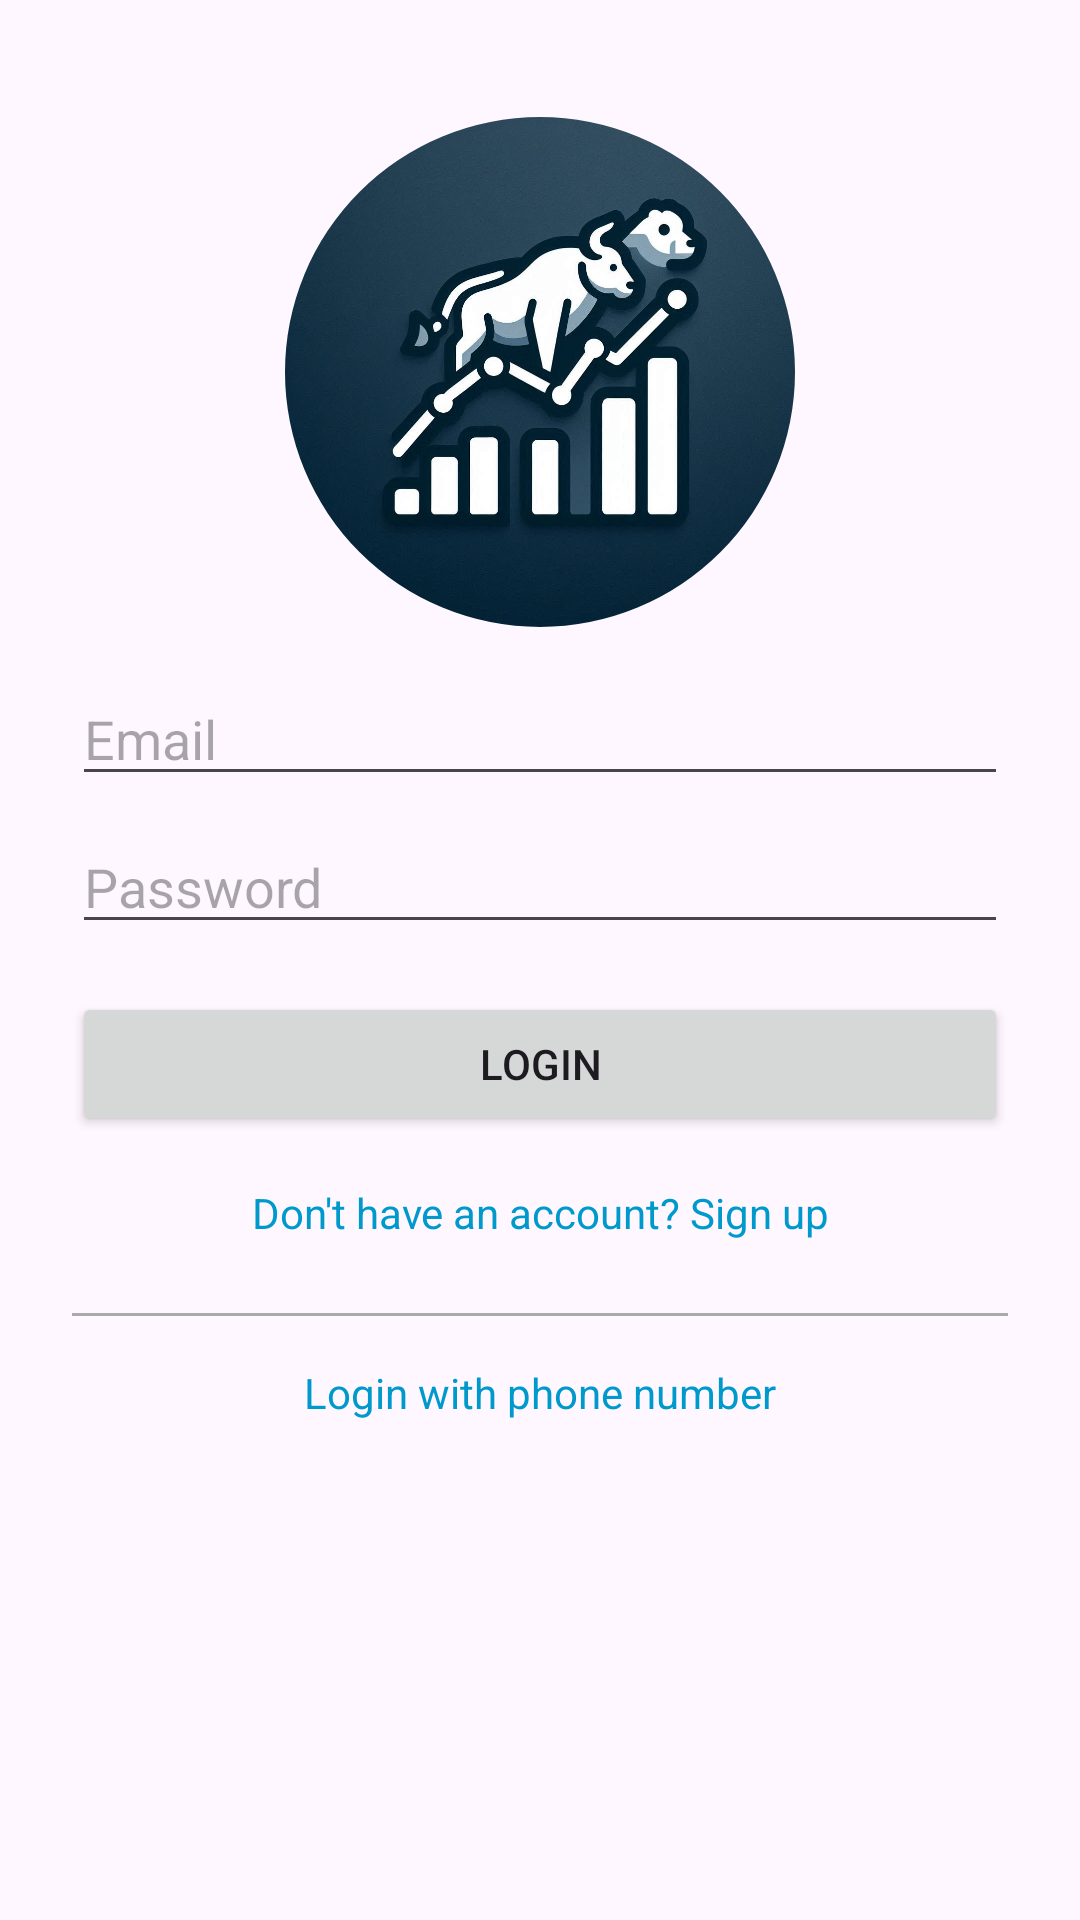

Layout XML and referenced resources for this Android screen:
<!-- AndroidManifest.xml: activity theme Theme.StockTracker24 -->
<!-- res/layout/activity_login.xml -->
<?xml version="1.0" encoding="utf-8"?>
<LinearLayout xmlns:android="http://schemas.android.com/apk/res/android"
    android:layout_width="match_parent"
    android:layout_height="match_parent"
    xmlns:app="http://schemas.android.com/apk/res-auto"
    android:orientation="vertical"
    android:padding="24dp">
    <com.google.android.material.imageview.ShapeableImageView
        style="@style/CircularShape"
        android:layout_width="200dp"
        android:layout_height="200dp"
        android:layout_centerInParent="true"
        android:layout_gravity="center"
        android:foregroundGravity="center"

        android:paddingHorizontal="15dp"
        android:paddingVertical="15dp"
        android:src="@drawable/stlogo"
        app:shapeAppearanceOverlay="@style/CircularShape" />

    <EditText
        android:id="@+id/emailEditText"
        android:layout_width="match_parent"
        android:layout_height="wrap_content"
        android:hint="Email"
        android:inputType="textEmailAddress" />

    <EditText
        android:id="@+id/passwordEditText"
        android:layout_width="match_parent"
        android:layout_height="wrap_content"
        android:hint="Password"
        android:inputType="textPassword"
        android:layout_marginTop="8dp" />

    <Button
        android:id="@+id/loginButton"
        android:layout_width="match_parent"
        android:layout_height="wrap_content"
        android:text="Login"
        android:layout_marginTop="16dp" />

    <TextView
        android:id="@+id/signupRedirectText"
        android:layout_width="match_parent"
        android:layout_height="wrap_content"
        android:text="Don't have an account? Sign up"
        android:textColor="@android:color/holo_blue_dark"
        android:gravity="center"
        android:layout_marginTop="16dp" />

    <View
        android:layout_width="match_parent"
        android:layout_height="1dp"
        android:layout_marginTop="24dp"
        android:background="@android:color/darker_gray" />

    <TextView
        android:id="@+id/loginWithPhoneText"
        android:layout_width="match_parent"
        android:layout_height="wrap_content"
        android:text="Login with phone number"
        android:textColor="@android:color/holo_blue_dark"
        android:gravity="center"
        android:layout_marginTop="16dp"
        android:clickable="true"
        android:focusable="true" />
</LinearLayout>
<!-- resources referenced by this layout -->
<resources>
  <!-- drawable stlogo: png bitmap (drawable, 105884 bytes) -->
  <style name="CircularShape">
          <item name="cornerFamily">rounded</item>
          <item name="cornerSize">50%</item>
      </style>
  <style name="Theme.StockTracker24" parent="Base.Theme.StockTracker24" />
  <style name="Base.Theme.StockTracker24" parent="Theme.Material3.DayNight.NoActionBar">
          
          
      </style>
</resources>
